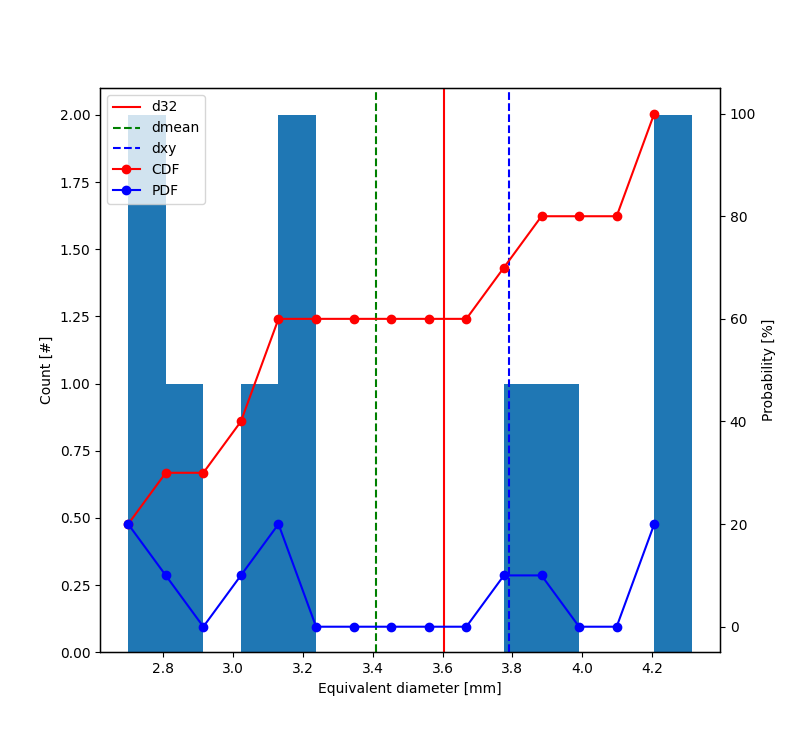

The data file committed next to this chart (first rows):
area, equivalent_diameter, eccentricity, solidity, circularity, surface_diameter
8.027, 3.197, 0.4139, 0.9788, 0.6629, 3.197
14.62, 4.315, 0.6333, 0.9806, 0.6314, 4.315
7.367, 3.063, 0.4677, 0.962, 0.4844, 3.063
5.721, 2.699, 0.7744, 0.9717, 0.5973, 2.699
11.26, 3.786, 0.2508, 0.9888, 0.817, 3.786
12.04, 3.916, 0.5096, 0.9724, 0.518, 3.916
14.29, 4.266, 0.8033, 0.9674, 0.4115, 4.266
6.453, 2.866, 0.7823, 0.9598, 0.4251, 2.866
7.928, 3.177, 0.3009, 0.977, 0.6681, 3.177
6.142, 2.797, 0.6161, 0.981, 0.6901, 2.797
